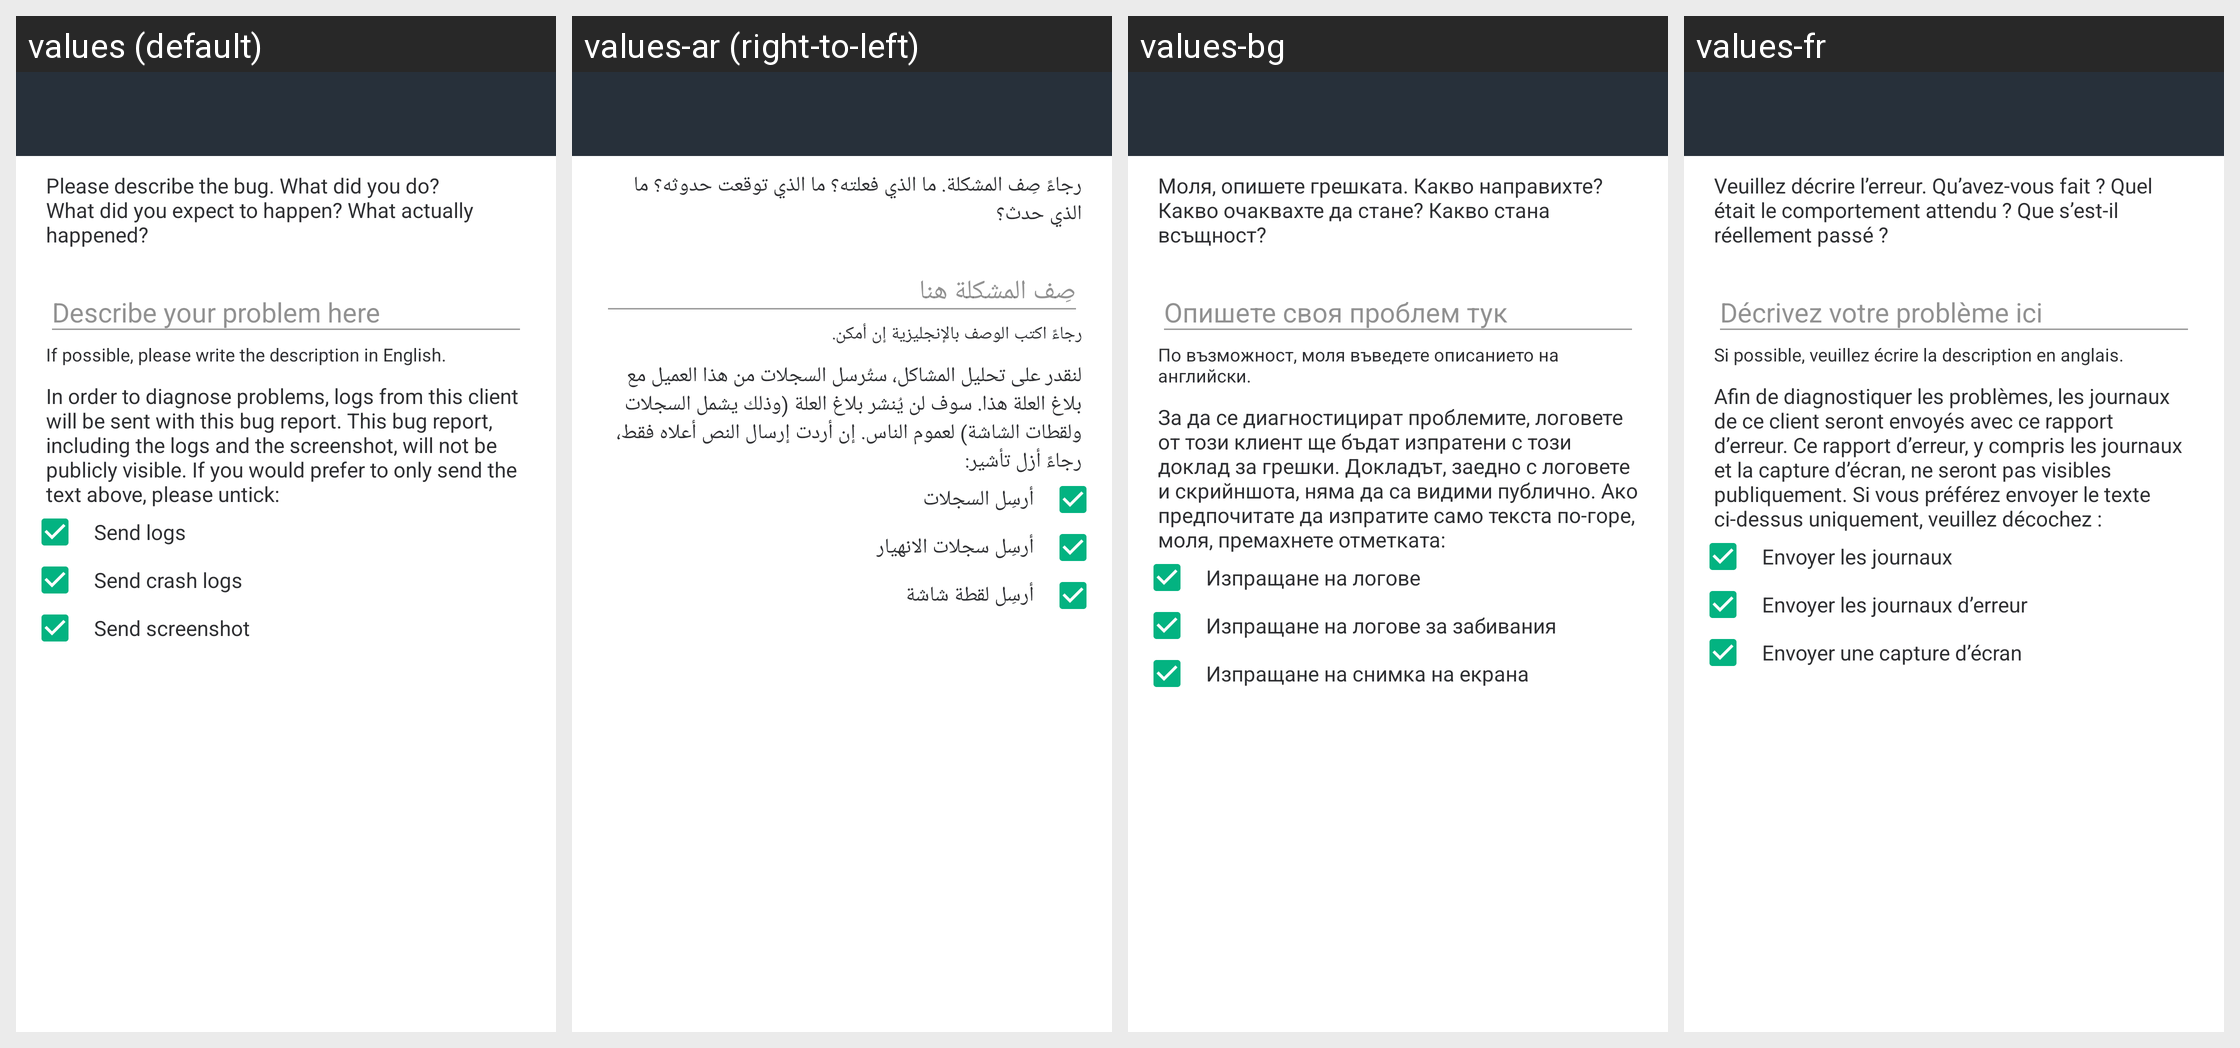

Here is an Android app screen in its default locale and in the app's own translations. Write out the translated-string differences for the strings that appear on this screen.
Android screen res/layout/activity_bug_report.xml rendered under 4 locales, left to right: values (default), values-ar (right-to-left), values-bg, values-fr. Device: Nexus 5 (rendered at 1080×1920; each locale shown at half size, 540×960, under a caption strip naming it); theme AppTheme.Light.
Other locales in the repository, not shown: values-bn-rIN, values-bs, values-ca, values-cs, values-cy, values-da, values-de, values-el, values-en-rGB, values-eo, values-es, values-es-rMX, values-eu, values-fa, values-fi, values-fy, values-ga, values-gl, values-he, values-hu, values-id, values-in, values-is, values-it, values-ja, values-ko, values-lv, values-nb-rNO, values-nl, values-nn, values-pl, values-pt, values-pt-rBR, values-ro, values-ru, values-sk, values-sq, values-sr, values-sv, values-te, values-th, values-tlh, values-tr, values-uk, values-vls, values-zh-rCN, values-zh-rTW.
Strings drawn on this screen, with the default value and each locale's value (text and hints the layout hard-codes, and strings that could not be matched under every locale, appear in the picture but are not listed):

send_bug_report_description
  values: Please describe the bug. What did you do? What did you expect to happen? What actually happened?
  values-ar: رجاءً صِف المشكلة. ما الذي فعلته؟ ما الذي توقعت حدوثه؟ ما الذي حدث؟
  values-bg: Моля, опишете грешката. Какво направихте? Какво очаквахте да стане? Какво стана всъщност?
  values-fr: Veuillez décrire l’erreur. Qu’avez-vous fait ? Quel était le comportement attendu ? Que s’est-il réellement passé ?

send_bug_report_placeholder
  values: Describe your problem here
  values-ar: صِف المشكلة هنا
  values-bg: Опишете своя проблем тук
  values-fr: Décrivez votre problème ici

send_bug_report_description_in_english
  values: If possible, please write the description in English.
  values-ar: رجاءً اكتب الوصف بالإنجليزية إن أمكن.
  values-bg: По възможност, моля въведете описанието на английски.
  values-fr: Si possible, veuillez écrire la description en anglais.

send_bug_report_logs_description
  values: In order to diagnose problems, logs from this client will be sent with this bug report. This bug report, including the logs and the screenshot, will not be publicly visible. If you would prefer to only send the text above, please untick:
  values-ar: لنقدر على تحليل المشاكل، ستُرسل السجلات من هذا العميل مع بلاغ العلة هذا. سوف لن يُنشر بلاغ العلة (وذلك يشمل السجلات ولقطات الشاشة) لعموم الناس. إن أردت إرسال النص أعلاه فقط، رجاءً أزل تأشير:
  values-bg: За да се диагностицират проблемите, логовете от този клиент ще бъдат изпратени с този доклад за грешки. Докладът, заедно с логовете и скрийншота, няма да са видими публично. Ако предпочитате да изпратите само текста по-горе, моля, премахнете отметката:
  values-fr: Afin de diagnostiquer les problèmes, les journaux de ce client seront envoyés avec ce rapport d’erreur. Ce rapport d’erreur, y compris les journaux et la capture d’écran, ne seront pas visibles publiquement. Si vous préférez envoyer le texte ci-dessus uniquement, veuillez décochez :

send_bug_report_include_logs
  values: Send logs
  values-ar: أرسِل السجلات
  values-bg: Изпращане на логове
  values-fr: Envoyer les journaux

send_bug_report_include_crash_logs
  values: Send crash logs
  values-ar: أرسِل سجلات الانهيار
  values-bg: Изпращане на логове за забивания
  values-fr: Envoyer les journaux d’erreur

send_bug_report_include_screenshot
  values: Send screenshot
  values-ar: أرسِل لقطة شاشة
  values-bg: Изпращане на снимка на екрана
  values-fr: Envoyer une capture d’écran
